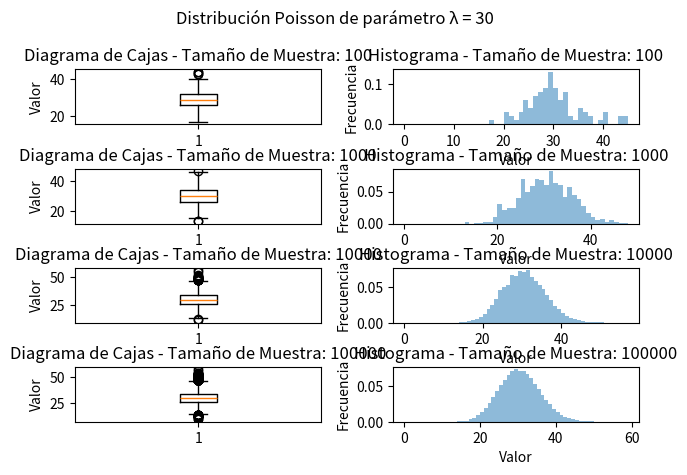

Here is the Python script that generated this plot:
import numpy as np
import statistics as st
from scipy.stats import poisson
import matplotlib.pyplot as plt

# Parámetro de la distribución binomial
l = 30

# Tamaños de muestra
sample_sizes = [10**2, 10**3, 10**4, 10**5]

# Almacenar los valores calculados por cada tamaño de muestra
expecteds = []
medians = []
means = []
modes = []
variance_teos = []
variance_empis = []

# Funcion para calcular la varianza empirica
def variance_e(mean, sample):
    sum = 0
    for i in range(len(sample)):
        sum += (sample[i] - mean)**2
    return sum/(len(sample))

# Arreglo de figuras
fig, axs = plt.subplots(4,2)

# Título de la figura
fig.suptitle('Distribución Poisson de parámetro λ = '+ str(l))


for i, size in enumerate(sample_sizes):
    # Muestra
    sample = poisson.rvs(l, size=size)
    # Mediana
    median = np.median(sample)
    # Media
    mean = np.mean(sample)
    # Moda
    mode = st.mode(sample)
    # Varianza teorica
    variance_teo = l
    # Varianza empirica
    variance_empi = variance_e(mean, sample)
    # Esperanza
    expected = l
    
    medians.append(median)
    means.append(mean)
    modes.append(mode)
    variance_teos.append(variance_teo)
    variance_empis.append(variance_empi)
    expecteds.append(expected)

    # Diagrama de cajas
    axs[i, 0].boxplot(sample)
    axs[i, 0].set_ylabel('Valor')
    axs[i, 0].set_title('Diagrama de Cajas - Tamaño de Muestra: ' + str(size) )

    # Histograma
    axs[i, 1].hist(sample, bins=range(max(sample)+2), density=True, alpha=0.5)
    axs[i, 1].set_xlabel('Valor')
    axs[i, 1].set_ylabel('Frecuencia')
    axs[i, 1].set_title('Histograma - Tamaño de Muestra: ' + str(size))

# Ajustar los márgenes entre las subtramas
plt.tight_layout()
plt.subplots_adjust(hspace=0.8)

# Abrir la figura en pantalla completa
figManager = plt.get_current_fig_manager()
figManager.full_screen_toggle()

# Mostrar la figura con los gráficos
plt.show()

# Imprimir Tamaño muestra, mediana, moda y esperanzas en consola
for i in range(len(sample_sizes)):
    texto = '------- Distribución Poisson de parámetro λ = '+ str(l) +' -------' + '\n' \
        + 'Tamaño de Muestra: ' + str(size) + '\n' \
        + 'Mediana: ' + str(median) + '\n' \
        + 'Media: ' + str(mean) + '\n' \
        + 'Moda: ' + str(mode) + '\n' \
        + 'Varianza Teorica: ' + str(variance_teo) + '\n' \
        + 'Varianza Empírica: ' + str(round(variance_empi,2)) + '\n' \
        + 'Esperanza: ' + str(expected) + '\n' \
        + '-------------------------' + '\n'
    print(texto)
